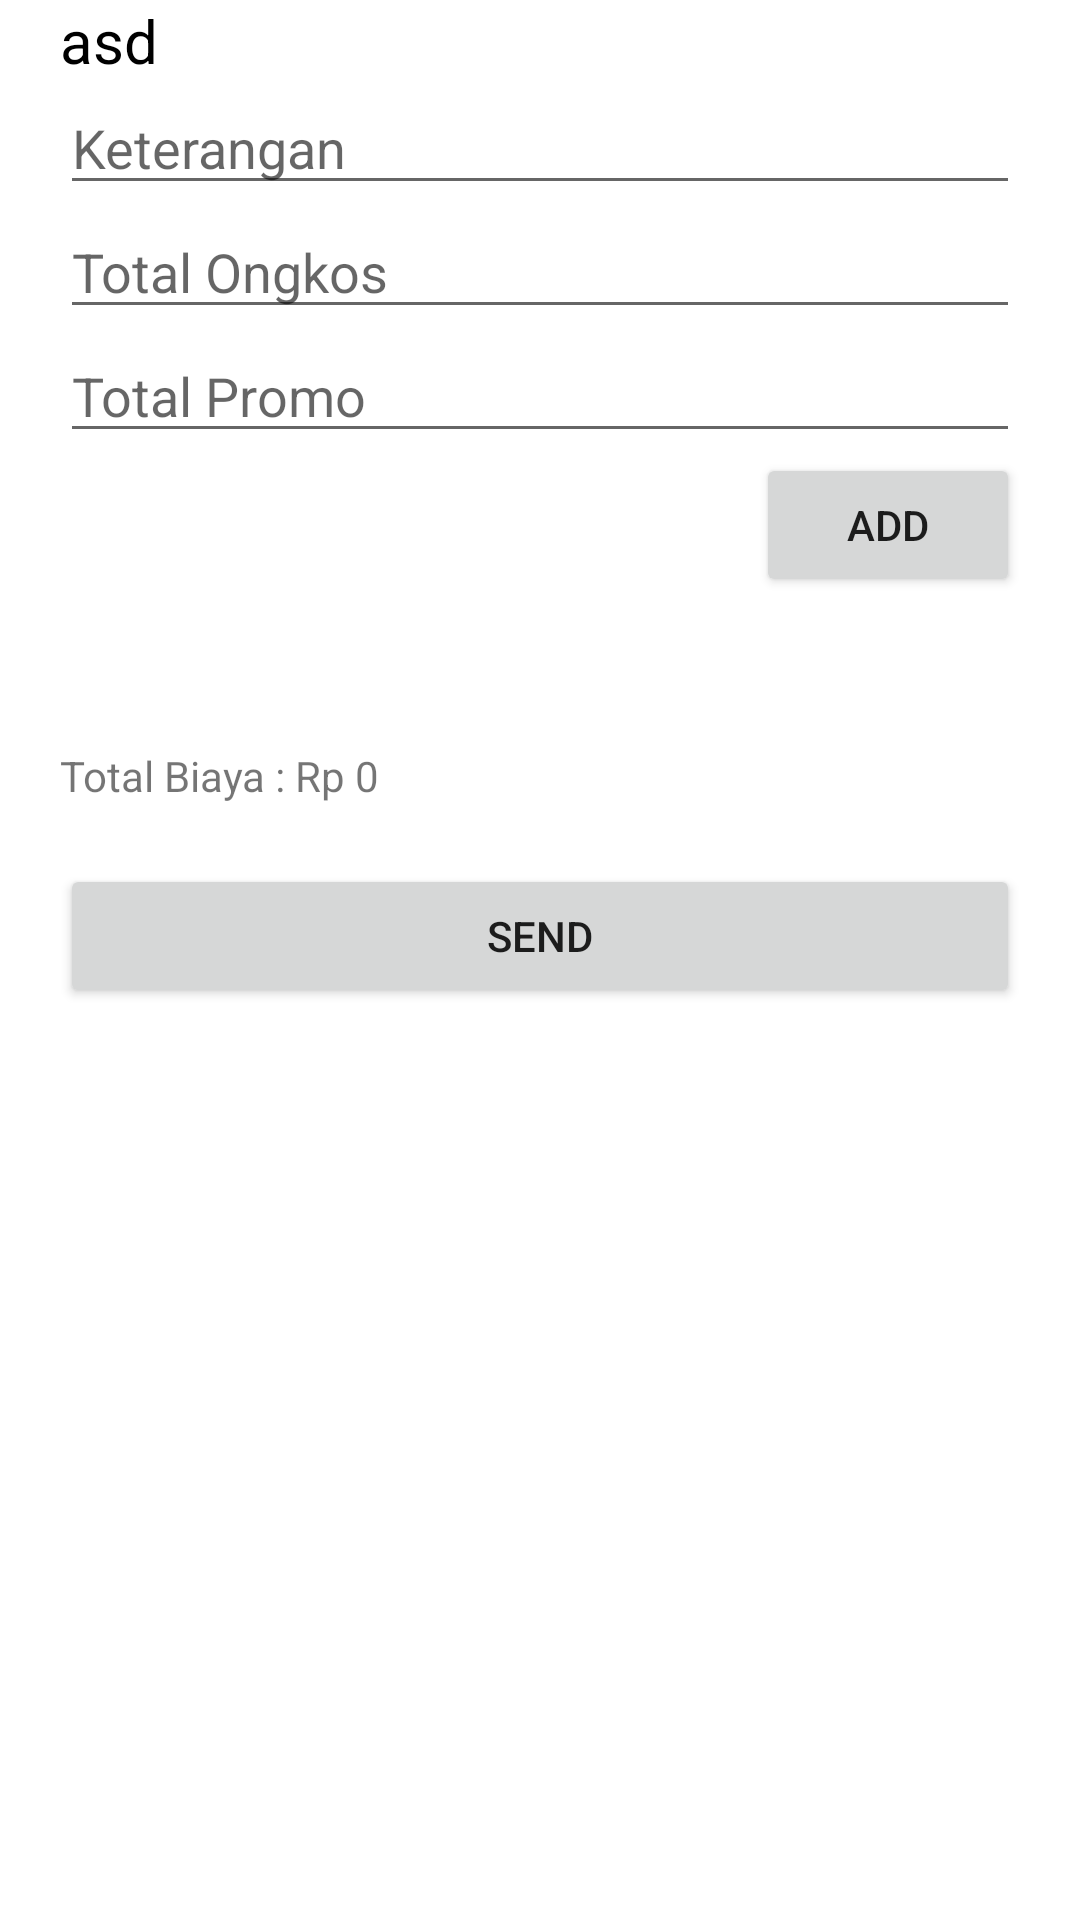

Write the Android layout XML for this screen, with the resource values it uses.
<!-- AndroidManifest.xml: application theme Theme.SplitBill -->
<!-- res/layout/fragment_add_bill.xml -->
<?xml version="1.0" encoding="utf-8"?>
<LinearLayout xmlns:android="http://schemas.android.com/apk/res/android"
    xmlns:tools="http://schemas.android.com/tools"
    android:layout_width="match_parent"
    android:layout_height="match_parent"
    android:orientation="vertical"
    android:paddingLeft="20dp"
    android:paddingRight="20dp"
    tools:context=".AddBillFragment">

    
    <TextView
        android:id="@+id/tvAddHello"
        android:layout_width="match_parent"
        android:layout_height="wrap_content"
        android:textSize="20dp"
        android:textColor="@color/black"
        android:text="asd" />

    <EditText
        android:id="@+id/edtKeterangan"
        android:layout_width="match_parent"
        android:layout_height="wrap_content"
        android:hint="Keterangan"/>

    <EditText
        android:id="@+id/edtTotalOngkos"
        android:layout_width="match_parent"
        android:layout_height="wrap_content"
        android:hint="Total Ongkos"
        android:inputType="number" />

    <EditText
        android:id="@+id/edtTotalPromo"
        android:layout_width="match_parent"
        android:layout_height="wrap_content"
        android:hint="Total Promo"
        android:inputType="number" />

    <Button
        android:id="@+id/btnAddBill"
        android:layout_width="wrap_content"
        android:layout_height="wrap_content"
        android:text="Add"
        android:layout_gravity="end"/>

    <androidx.recyclerview.widget.RecyclerView
        android:id="@+id/rvTemp"
        android:layout_width="match_parent"
        android:layout_height="wrap_content"
        android:layout_marginBottom="50dp"/>

    <TextView
        android:id="@+id/tvBillTotal"
        android:layout_width="match_parent"
        android:layout_height="wrap_content"
        android:text="Total Biaya : Rp 0"
        android:layout_marginBottom="20dp"/>

    <Button
        android:id="@+id/btnSend"
        android:layout_width="match_parent"
        android:layout_height="wrap_content"
        android:text="Send"/>

</LinearLayout>
<!-- resources referenced by this layout -->
<resources>
  <style name="Theme.SplitBill" parent="Theme.MaterialComponents.DayNight.DarkActionBar">
          
          <item name="colorPrimary">@color/purple_500</item>
          <item name="colorPrimaryVariant">@color/purple_700</item>
          <item name="colorOnPrimary">@color/white</item>
          
          <item name="colorSecondary">@color/teal_200</item>
          <item name="colorSecondaryVariant">@color/teal_700</item>
          <item name="colorOnSecondary">@color/black</item>
          
          <item name="android:statusBarColor" tools:targetApi="l">?attr/colorPrimaryVariant</item>
          
      </style>
  <!-- not gathered from this repository: default colours our renderer supplied (Android Studio template values) -->
  <color name="purple_500">#FF6200EE</color>
  <color name="purple_700">#FF3700B3</color>
  <color name="teal_200">#FF03DAC5</color>
  <color name="teal_700">#FF018786</color>
  <color name="black">#FF000000</color>
  <color name="white">#FFFFFFFF</color>
</resources>
